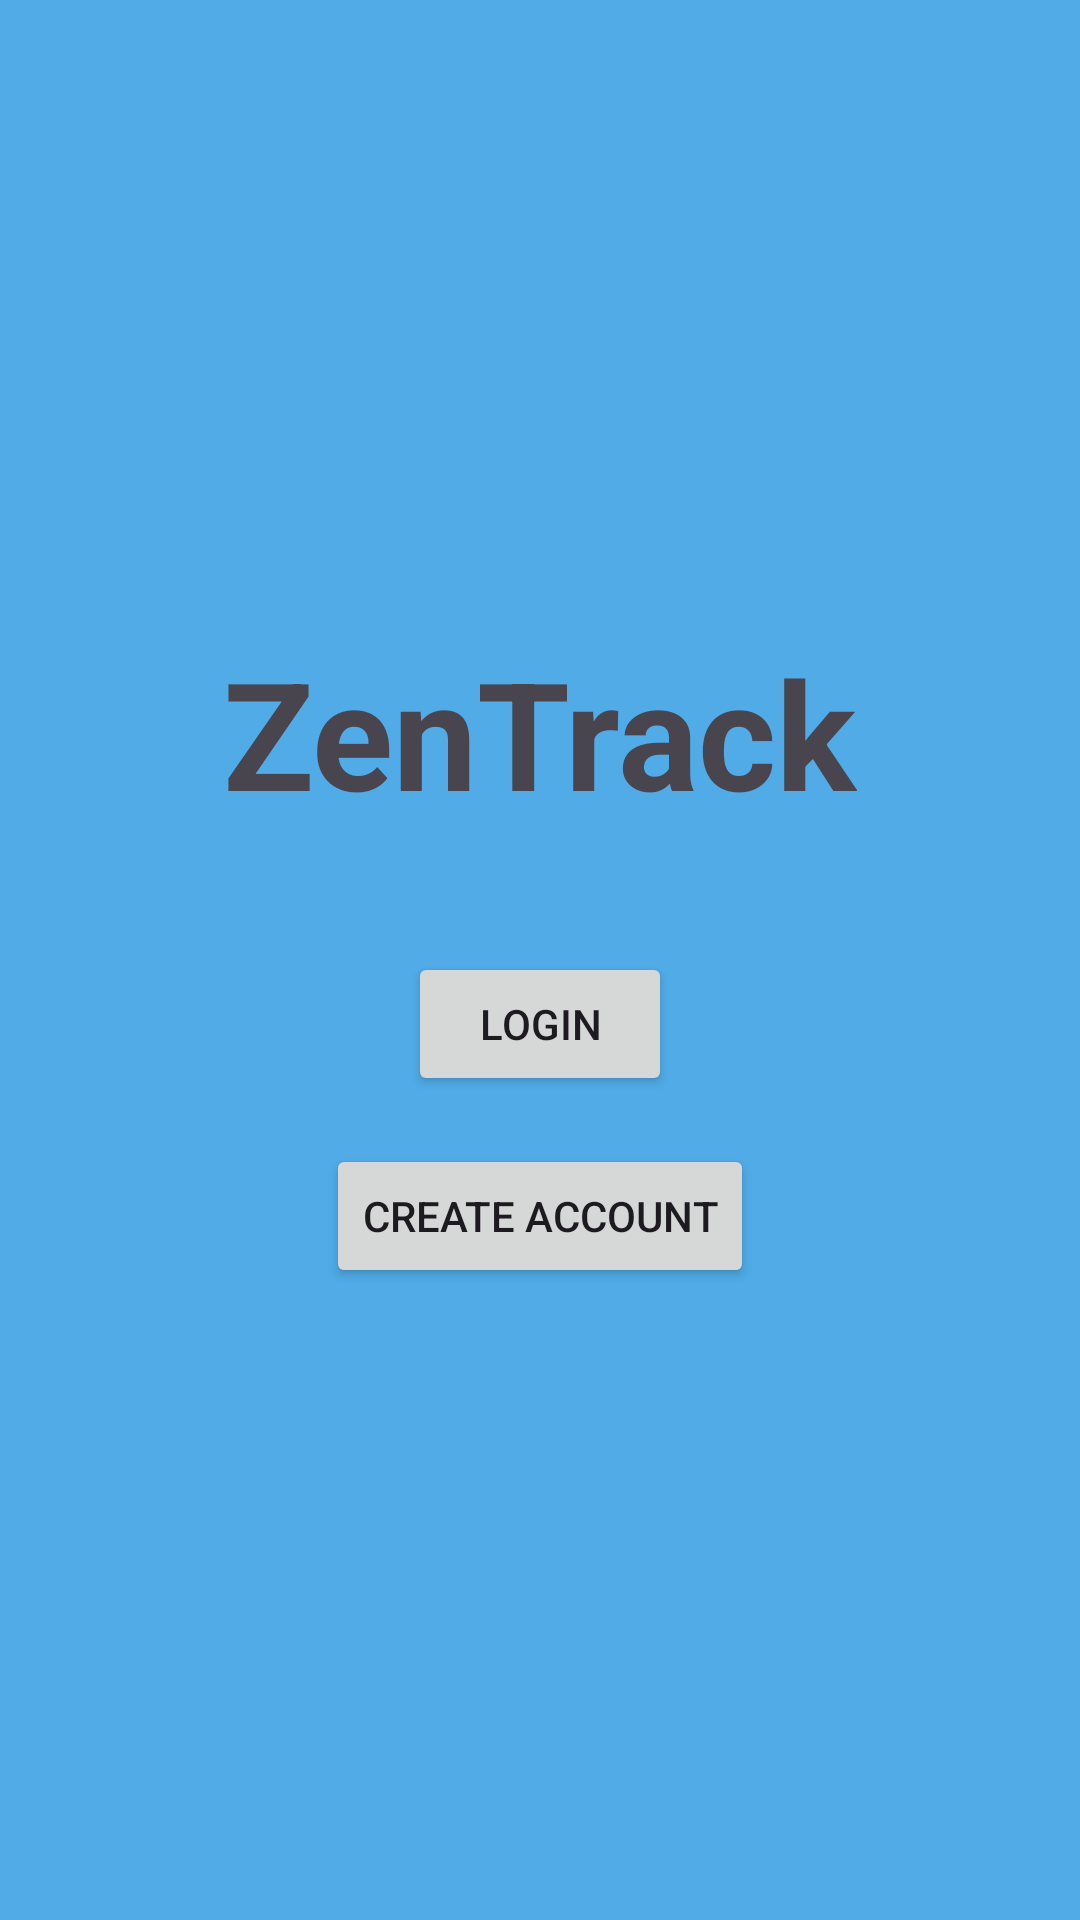

Here is an Android app screen rendered from its layout file. Give the layout XML and the strings, colors and styles it references.
<!-- AndroidManifest.xml: application theme Theme.Project02Group09MohammedDikshaFidel -->
<!-- res/layout/activity_main.xml -->
<LinearLayout xmlns:android="http://schemas.android.com/apk/res/android"
    android:layout_width="match_parent"
    android:layout_height="match_parent"
    android:gravity="center"
    android:orientation="vertical"
    android:padding="24dp">

    <TextView
        android:id="@+id/txtWelcome"
        android:layout_width="wrap_content"
        android:layout_height="wrap_content"
        android:layout_marginBottom="40dp"
        android:text="@string/zentrack"
        android:textSize="50sp"
        android:textStyle="bold" />

    <Button
        android:id="@+id/btnLogin"
        android:layout_width="wrap_content"
        android:layout_height="wrap_content"
        android:text="@string/login2" />

    <Button
        android:id="@+id/btnCreateAccount"
        android:layout_width="wrap_content"
        android:layout_height="wrap_content"
        android:layout_marginTop="16dp"
        android:text="@string/create_account1" />
</LinearLayout>
<!-- resources referenced by this layout -->
<resources>
  <string name="create_account1">Create Account</string>
  <string name="login2">Login</string>
  <string name="zentrack">ZenTrack</string>
  <style name="Theme.Project02Group09MohammedDikshaFidel" parent="Theme.Material3.DayNight.NoActionBar">
  
          <item name="colorPrimary">@color/LIGHT_BLUE_PRIMARY</item>
          <item name="android:colorBackground">@color/DARK_TEAL_BACKGROUND</item>
          <item name="colorOnPrimary">@color/text_dark_contrast</item>
  
      </style>
  <color name="LIGHT_BLUE_PRIMARY">#B4F2FF</color>
  <color name="DARK_TEAL_BACKGROUND">#50ABE7</color>
  <color name="text_dark_contrast">#404040</color>
</resources>
